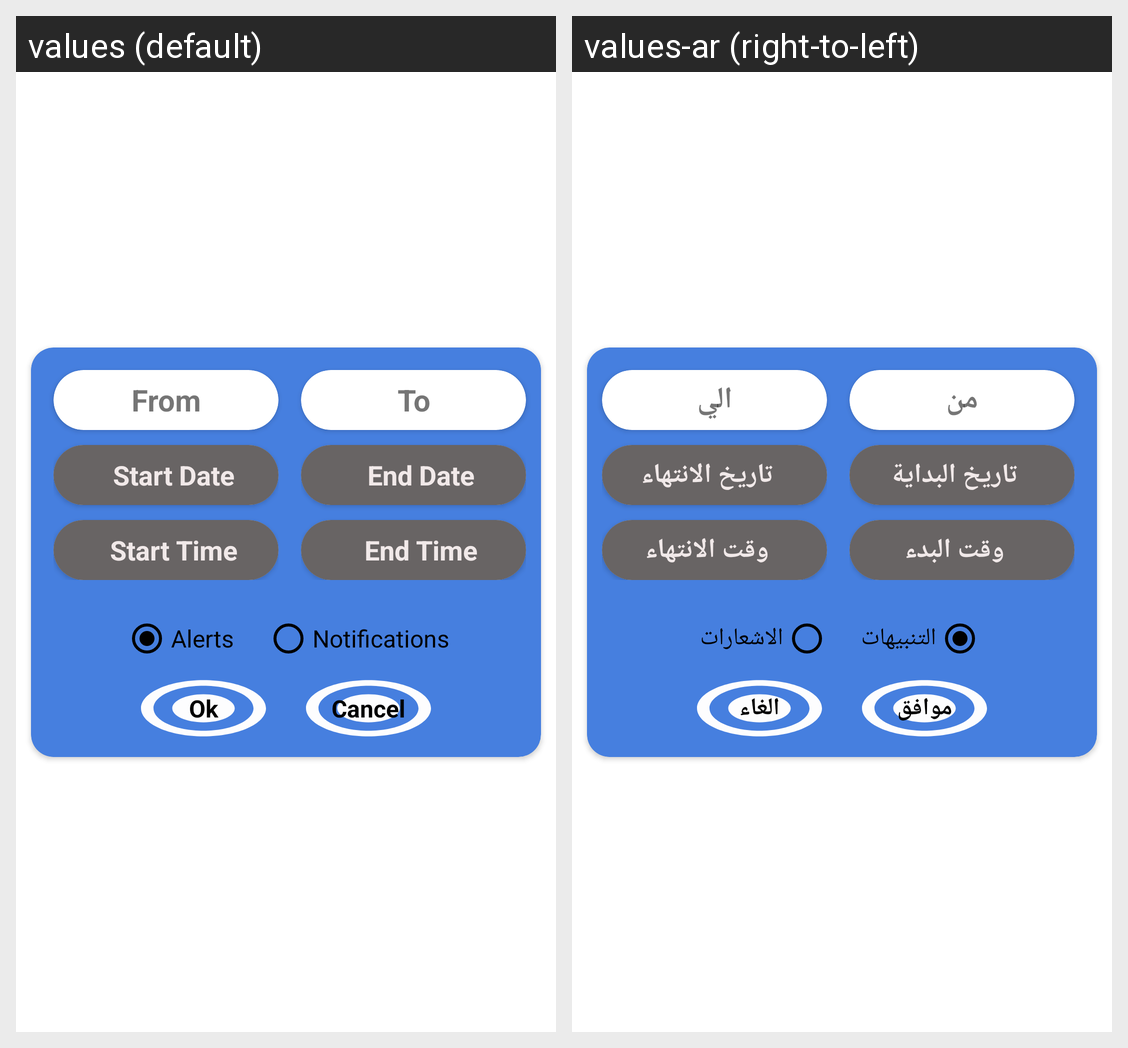

The Android screen above is rendered under two locales of the same app. Produce the string resources it draws, with the default and per-locale values.
Android screen res/layout/alert_dialog_setup.xml rendered under 2 locales, left to right: values (default), values-ar (right-to-left). Device: Nexus 5 (rendered at 1080×1920; each locale shown at half size, 540×960, under a caption strip naming it); theme Theme.MyWeather.
Strings drawn on this screen, with the default value and each locale's value (text and hints the layout hard-codes, and strings that could not be matched under every locale, appear in the picture but are not listed):

from
  values: From
  values-ar: من

start_date
  values: Start Date
  values-ar: تاريخ البداية

start_time
  values: Start Time
  values-ar: وقت البدء

to
  values: To
  values-ar: الي

end_date
  values: End Date
  values-ar: تاريخ الانتهاء

end_time
  values: End Time
  values-ar: وقت الانتهاء

alerts
  values: Alerts
  values-ar: التنبيهات

notifications
  values: Notifications
  values-ar: الاشعارات

ok
  values: Ok
  values-ar: موافق

cancel
  values: Cancel
  values-ar: الغاء
